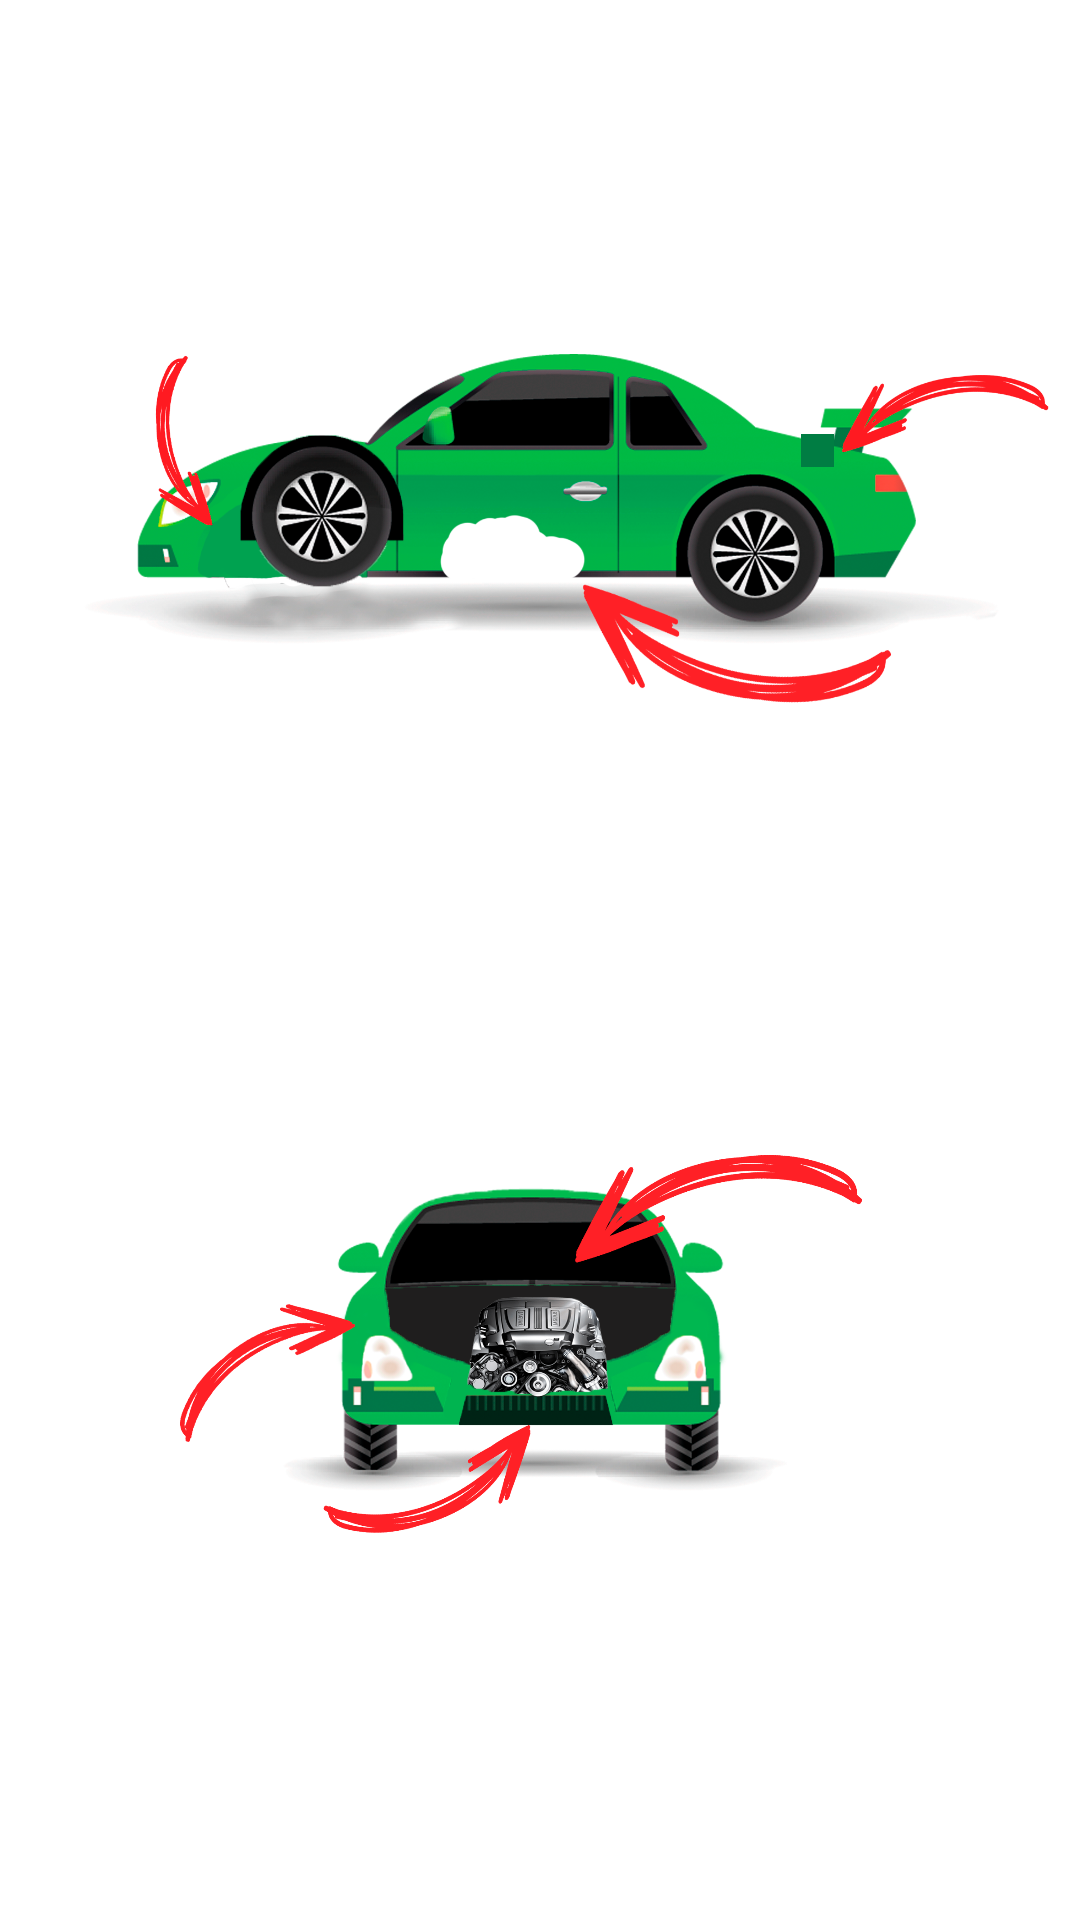

Reconstruct the res/layout file that produces this screen, plus the resources it refers to.
<!-- AndroidManifest.xml: application theme Theme.InstructionСar -->
<!-- res/layout/activity_main.xml -->
<?xml version="1.0" encoding="utf-8"?>
<androidx.constraintlayout.widget.ConstraintLayout xmlns:android="http://schemas.android.com/apk/res/android"
    xmlns:app="http://schemas.android.com/apk/res-auto"
    xmlns:tools="http://schemas.android.com/tools"
    android:layout_width="match_parent"
    android:layout_height="match_parent"
    tools:context=".MainActivity">

    <ImageView
        android:id="@+id/imageView"
        android:layout_width="347dp"
        android:layout_height="237dp"
        app:layout_constraintBottom_toBottomOf="parent"
        app:layout_constraintEnd_toEndOf="parent"
        app:layout_constraintStart_toStartOf="parent"
        app:layout_constraintTop_toTopOf="parent"
        app:layout_constraintVertical_bias="0.119"
        app:srcCompat="@drawable/v1" />

    <ImageView
        android:id="@+id/imageView2"
        android:layout_width="284dp"
        android:layout_height="225dp"
        app:layout_constraintBottom_toBottomOf="parent"
        app:layout_constraintEnd_toEndOf="parent"
        app:layout_constraintHorizontal_bias="0.496"
        app:layout_constraintStart_toStartOf="parent"
        app:layout_constraintTop_toTopOf="parent"
        app:layout_constraintVertical_bias="0.806"
        app:srcCompat="@drawable/v2" />

    <ImageView
        android:id="@+id/imageView3"
        android:layout_width="59dp"
        android:layout_height="56dp"
        android:clickable="true"
        android:contentDescription="wheel"
        android:onClick="wheelOnClick"
        app:layout_constraintBottom_toBottomOf="parent"
        app:layout_constraintEnd_toEndOf="parent"
        app:layout_constraintHorizontal_bias="0.258"
        app:layout_constraintStart_toStartOf="parent"
        app:layout_constraintTop_toTopOf="parent"
        app:layout_constraintVertical_bias="0.244"
        app:srcCompat="@drawable/wheel" />

    <ImageView
        android:id="@+id/imageView9"
        android:layout_width="120dp"
        android:layout_height="49dp"
        android:clickable="true"
        android:contentDescription="light"
        android:onClick="lightOnClick"
        app:layout_constraintBottom_toBottomOf="parent"
        app:layout_constraintEnd_toEndOf="parent"
        app:layout_constraintHorizontal_bias="0.491"
        app:layout_constraintStart_toStartOf="parent"
        app:layout_constraintTop_toTopOf="parent"
        app:layout_constraintVertical_bias="0.725"
        app:srcCompat="@drawable/ligth" />

    <ImageView
        android:id="@+id/imageView4"
        android:layout_width="66dp"
        android:layout_height="54dp"
        android:clickable="true"
        android:contentDescription="radiator"
        android:onClick="radiatorOnClick"
        app:layout_constraintBottom_toBottomOf="parent"
        app:layout_constraintEnd_toEndOf="parent"
        app:layout_constraintHorizontal_bias="0.495"
        app:layout_constraintStart_toStartOf="parent"
        app:layout_constraintTop_toTopOf="parent"
        app:layout_constraintVertical_bias="0.756"
        app:srcCompat="@drawable/radiator" />

    <ImageView
        android:id="@+id/imageView7"
        android:layout_width="76dp"
        android:layout_height="54dp"
        android:clickable="true"
        android:contentDescription="engine"
        android:onClick="engineOnClick"
        app:layout_constraintBottom_toBottomOf="parent"
        app:layout_constraintEnd_toEndOf="parent"
        app:layout_constraintHorizontal_bias="0.498"
        app:layout_constraintStart_toStartOf="parent"
        app:layout_constraintTop_toTopOf="parent"
        app:layout_constraintVertical_bias="0.723"
        app:srcCompat="@drawable/engine" />

    <ImageView
        android:id="@+id/imageView10"
        android:layout_width="53dp"
        android:layout_height="13dp"
        android:clickable="true"
        android:onClick="fuelOnClick"
        app:layout_constraintBottom_toBottomOf="parent"
        app:layout_constraintEnd_toEndOf="parent"
        app:layout_constraintHorizontal_bias="0.801"
        app:layout_constraintStart_toStartOf="parent"
        app:layout_constraintTop_toTopOf="parent"
        app:layout_constraintVertical_bias="0.229"
        app:srcCompat="@drawable/fuel"
        tools:ignore="SpeakableTextPresentCheck,TouchTargetSizeCheck" />

</androidx.constraintlayout.widget.ConstraintLayout>
<!-- resources referenced by this layout -->
<resources>
  <!-- drawable engine: png bitmap (drawable-v24, 156645 bytes) -->
  <!-- drawable fuel: png bitmap (drawable-v24, 1655 bytes) -->
  <!-- drawable ligth: png bitmap (drawable-v24, 10730 bytes) -->
  <!-- drawable radiator: png bitmap (drawable-v24, 20045 bytes) -->
  <!-- drawable v1: png bitmap (drawable-v24, 391925 bytes) -->
  <!-- drawable v2: png bitmap (drawable-v24, 271649 bytes) -->
  <!-- drawable wheel: png bitmap (drawable-v24, 118720 bytes) -->
  <style name="Theme.InstructionСar" parent="Theme.MaterialComponents.DayNight.DarkActionBar">
          
          <item name="colorPrimary">@color/black</item>
          <item name="colorPrimaryVariant">@color/black</item>
          <item name="colorOnPrimary">@color/white</item>
          
          <item name="colorSecondary">@color/teal_200</item>
          <item name="colorSecondaryVariant">@color/teal_700</item>
          <item name="colorOnSecondary">@color/black</item>
          
          <item name="android:statusBarColor">?attr/colorPrimaryVariant</item>
          
      </style>
  <!-- not gathered from this repository: default colours our renderer supplied (Android Studio template values) -->
  <color name="teal_200">#FF03DAC5</color>
  <color name="teal_700">#FF018786</color>
  <color name="black">#FF000000</color>
  <color name="white">#FFFFFFFF</color>
</resources>
